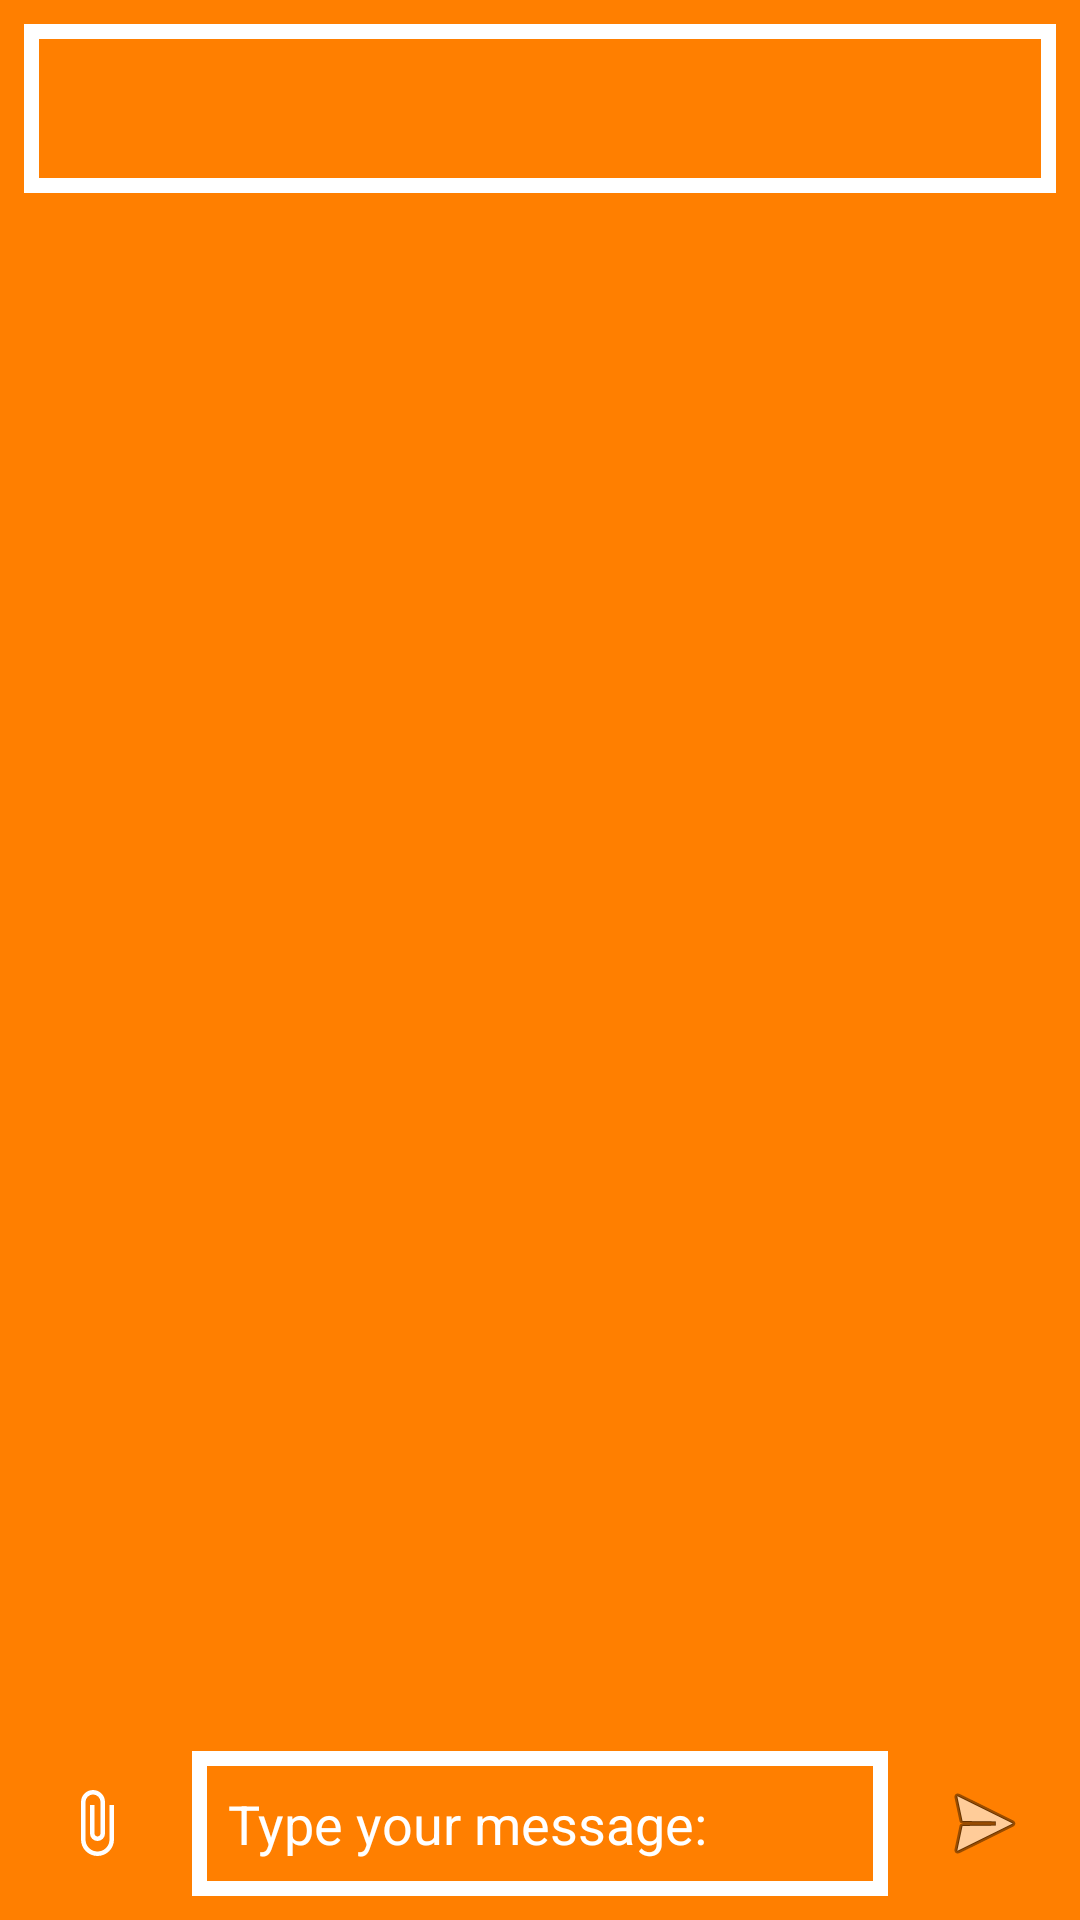

Write the Android layout XML for this screen, with the resource values it uses.
<!-- AndroidManifest.xml: application theme Theme.AppCompat.DayNight.NoActionBar -->
<!-- res/layout/activity_chat.xml -->
<?xml version="1.0" encoding="utf-8"?>
<androidx.constraintlayout.widget.ConstraintLayout
    xmlns:android="http://schemas.android.com/apk/res/android"
    xmlns:app="http://schemas.android.com/apk/res-auto"
    xmlns:tools="http://schemas.android.com/tools"
    android:id="@+id/main"
    android:layout_width="match_parent"
    android:layout_height="match_parent"
    android:background="@color/background"
    android:fitsSystemWindows="true">

    <TextView
        android:id="@+id/textViewTitle"
        android:layout_width="match_parent"
        android:layout_height="wrap_content"
        android:background="@drawable/textvew_border"
        android:paddingStart="16dp"
        android:paddingTop="16dp"
        android:paddingBottom="16dp"
        android:layout_margin="8dp"
        android:textColor="@color/white"
        android:textSize="18sp"
        android:textStyle="bold"
        app:layout_constraintTop_toTopOf="parent"
        tools:text="John Smith" />

    <View
        android:id="@+id/onlineStatus"
        android:layout_width="12dp"
        android:layout_height="12dp"
        android:layout_marginEnd="24dp"
        app:layout_constraintBottom_toBottomOf="@id/textViewTitle"
        app:layout_constraintEnd_toEndOf="parent"
        app:layout_constraintTop_toTopOf="@id/textViewTitle"
        tools:background="@drawable/circle_green" />

    <androidx.recyclerview.widget.RecyclerView
        android:id="@+id/recyclerViewMessage"
        android:layout_width="match_parent"
        android:layout_height="0dp"
        android:clipToPadding="false"
        android:paddingBottom="8dp"
        app:layoutManager="androidx.recyclerview.widget.LinearLayoutManager"
        app:layout_constraintBottom_toTopOf="@id/inputContainer"
        app:layout_constraintTop_toBottomOf="@id/textViewTitle"
        tools:listitem="@layout/my_message_item" />

    <ProgressBar
        android:id="@+id/recordingIndicator"
        android:layout_width="wrap_content"
        android:layout_height="wrap_content"
        android:indeterminateTint="@color/red"
        android:visibility="gone"
        app:layout_constraintBottom_toTopOf="@id/inputContainer"
        app:layout_constraintEnd_toEndOf="parent"
        app:layout_constraintStart_toStartOf="parent" />

    <TextView
        android:id="@+id/recordingTime"
        android:layout_width="wrap_content"
        android:layout_height="wrap_content"
        android:textColor="@color/red"
        android:textSize="14sp"
        android:visibility="gone"
        app:layout_constraintBottom_toTopOf="@id/inputContainer"
        app:layout_constraintEnd_toEndOf="parent"
        app:layout_constraintStart_toStartOf="parent"
        tools:text="00:00" />

    <LinearLayout
        android:id="@+id/inputContainer"
        android:layout_width="match_parent"
        android:layout_height="wrap_content"
        android:orientation="horizontal"
        android:padding="8dp"
        app:layout_constraintBottom_toBottomOf="parent">

        <ImageButton
            android:id="@+id/buttonAttach"
            android:layout_width="48dp"
            android:layout_height="48dp"
            android:src="@drawable/ic_attach"
            android:background="?attr/selectableItemBackgroundBorderless"
            android:contentDescription="@string/attach_file" />

        <EditText
            android:id="@+id/editTextMessage"
            android:layout_width="0dp"
            android:layout_height="wrap_content"
            android:layout_marginHorizontal="8dp"
            android:layout_weight="1"
            android:autofillHints=""
            android:background="@drawable/textvew_border"
            android:textColorHint="@color/white"
            android:hint="@string/type_your_message"
            android:inputType="textMultiLine"
            android:maxLines="5"
            android:padding="12dp"
            android:textColor="@color/white"/>

        <ImageButton
            android:id="@+id/imageViewSend"
            android:layout_width="48dp"
            android:layout_height="48dp"
            android:background="?attr/selectableItemBackgroundBorderless"
            android:contentDescription="@string/send_message"
            android:src="@android:drawable/ic_menu_send" />
    </LinearLayout>
</androidx.constraintlayout.widget.ConstraintLayout>
<!-- res/layout/my_message_item.xml (included above) -->
<?xml version="1.0" encoding="utf-8"?>
<androidx.constraintlayout.widget.ConstraintLayout xmlns:android="http://schemas.android.com/apk/res/android"
    android:layout_width="match_parent"
    android:layout_height="wrap_content"
    xmlns:app="http://schemas.android.com/apk/res-auto"
    xmlns:tools="http://schemas.android.com/tools"
    android:padding="8dp">
    <TextView
        android:id="@+id/textViewMessage"
        android:layout_width="wrap_content"
        android:layout_height="wrap_content"
        android:background="@drawable/my_message_bg"
        android:textColor="@color/black"
        app:layout_constraintEnd_toEndOf="parent"
        app:layout_constraintTop_toTopOf="parent"
        android:maxWidth="250dp"
        android:textSize="16sp"
        tools:text="Long long long long long long long long long long long long long long long long long long long long long long long long long"/>

</androidx.constraintlayout.widget.ConstraintLayout>
<!-- resources referenced by this layout -->
<resources>
  <color name="background">#ff7f00</color>
  <color name="black">#FF000000</color>
  <color name="red">#ff2400</color>
  <color name="white">#FFFFFFFF</color>
  <!-- drawable ic_attach (drawable) -->
  <?xml version="1.0" encoding="utf-8"?>
  <vector xmlns:android="http://schemas.android.com/apk/res/android"
      android:width="24dp"
      android:height="24dp"
      android:viewportWidth="24"
      android:viewportHeight="24"
      android:tint="#FFFFFF">
      <path
          android:fillColor="@android:color/white"
          android:pathData="M16.5,6v11.5c0,2.21 -1.79,4 -4,4s-4,-1.79 -4,-4V5a2.5,2.5 0,0 1,5 0v10.5c0,0.55 -0.45,1 -1,1s-1,-0.45 -1,-1V6H10v9.5a2.5,2.5 0,0 0,5 0V5c0,-2.21 -1.79,-4 -4,-4S7,2.79 7,5v12.5c0,3.04 2.46,5.5 5.5,5.5s5.5,-2.46 5.5,-5.5V6H16.5z"/>
  </vector>
  <!-- drawable my_message_bg (drawable) -->
  <?xml version="1.0" encoding="utf-8"?>
  <shape xmlns:android="http://schemas.android.com/apk/res/android"
      android:shape="rectangle">
      <solid android:color="@color/white" />
      <corners
          android:radius="24dp"
          android:topRightRadius="0dp" />
      <padding
          android:bottom="12dp"
          android:left="12dp"
          android:right="12dp"
          android:top="12dp" />
      <stroke
          android:width="5dp"
          android:color="@color/border"/>
  </shape>
  <!-- drawable textvew_border (drawable) -->
  <?xml version="1.0" encoding="utf-8"?>
  <shape xmlns:android="http://schemas.android.com/apk/res/android"
      android:shape="rectangle">
      <solid android:color="@color/background" />
      <stroke
          android:width="5dp"
          android:color="@color/white"/>
  
  </shape>
  <string name="attach_file">Attach File</string>
  <string name="send_message">Send message</string>
  <string name="type_your_message">Type your message:</string>
  <color name="border">#c23c0f</color>
</resources>
